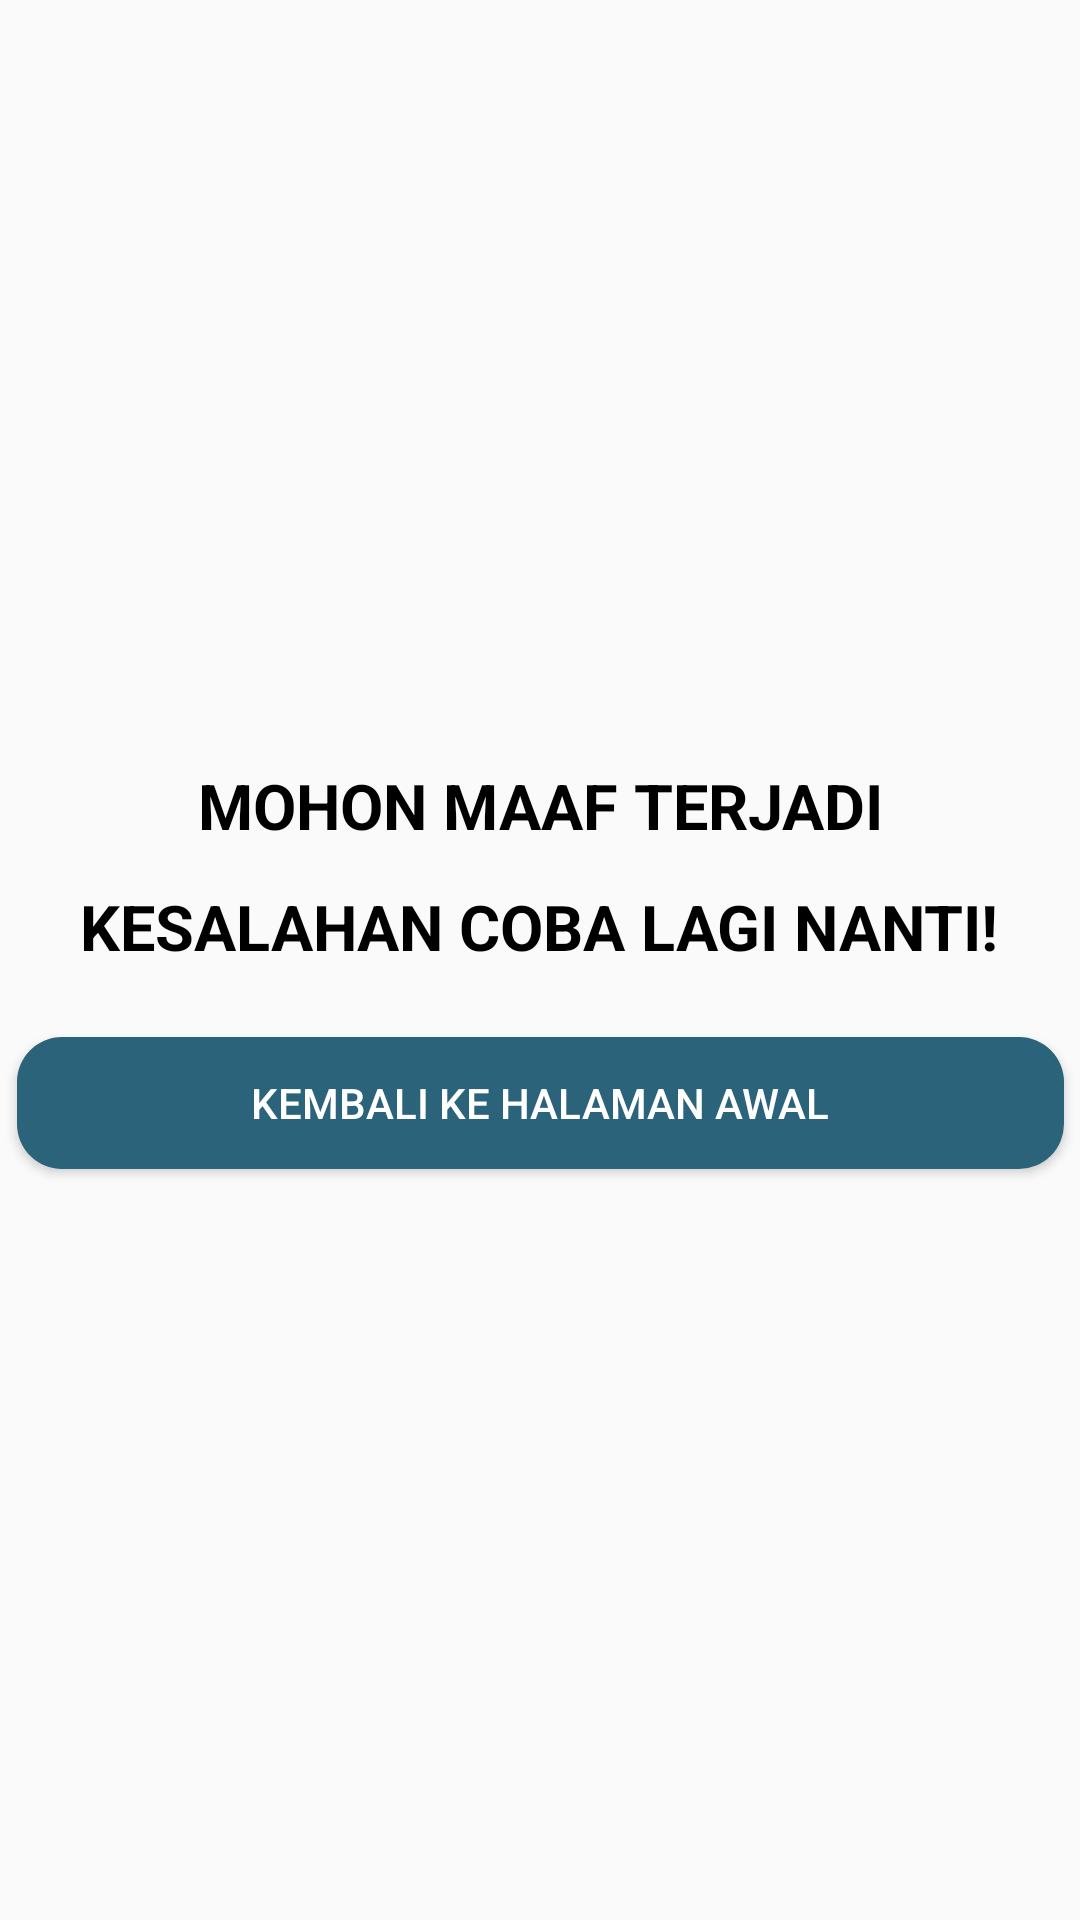

This screen was rendered from an Android layout file. Write that file and the resources it references.
<!-- AndroidManifest.xml: application theme Theme.Suitmedia -->
<!-- res/layout/activity_thirdscreen_error.xml -->
<?xml version="1.0" encoding="utf-8"?>
<androidx.constraintlayout.widget.ConstraintLayout xmlns:android="http://schemas.android.com/apk/res/android"
    xmlns:app="http://schemas.android.com/apk/res-auto"
    xmlns:tools="http://schemas.android.com/tools"
    android:layout_width="match_parent"
    android:layout_height="match_parent"
    tools:context=".thirdscreen">

    <TextView
        android:id="@+id/textView4"
        android:layout_width="wrap_content"
        android:layout_height="wrap_content"
        android:text="MOHON MAAF TERJADI"
        android:textColor="@color/black"
        android:textSize="21dp"
        android:textStyle="bold"
        app:layout_constraintBottom_toBottomOf="parent"
        app:layout_constraintEnd_toEndOf="parent"
        app:layout_constraintStart_toStartOf="parent"
        app:layout_constraintTop_toTopOf="parent"
        app:layout_constraintVertical_bias="0.416" />

    <TextView
        android:id="@+id/textView3"
        android:layout_width="wrap_content"
        android:layout_height="wrap_content"
        android:layout_marginTop="12dp"
        android:text="KESALAHAN COBA LAGI NANTI!"
        android:textColor="@color/black"
        android:textSize="21dp"
        android:textStyle="bold"
        app:layout_constraintEnd_toEndOf="parent"
        app:layout_constraintHorizontal_bias="0.495"
        app:layout_constraintStart_toStartOf="parent"
        app:layout_constraintTop_toBottomOf="@+id/textView4" />

    <Button
        android:id="@+id/home"
        android:layout_width="349dp"
        android:layout_height="44dp"
        android:layout_marginTop="32dp"
        android:background="@drawable/buttonround"
        android:text="Kembali ke halaman awal"
        android:textColor="@color/white"
        app:layout_constraintBottom_toBottomOf="parent"
        app:layout_constraintEnd_toEndOf="parent"
        app:layout_constraintStart_toStartOf="parent"
        app:layout_constraintTop_toBottomOf="@+id/textView4"
        app:layout_constraintVertical_bias="0.11" />

</androidx.constraintlayout.widget.ConstraintLayout>
<!-- resources referenced by this layout -->
<resources>
  <color name="black">#FF000000</color>
  <color name="white">#FFFFFFFF</color>
  <!-- drawable buttonround (drawable) -->
  <?xml version="1.0" encoding="utf-8"?>
  <shape xmlns:android="http://schemas.android.com/apk/res/android">
      <corners android:radius="15dp"/>
      <solid android:color="@color/suitmedia"></solid>
  
  </shape>
  <style name="Theme.Suitmedia" parent="Base.Theme.Suitmedia" />
  <color name="suitmedia">#2B637B</color>
  <style name="Base.Theme.Suitmedia" parent="Theme.AppCompat.Light.NoActionBar">
          
          
      </style>
</resources>
